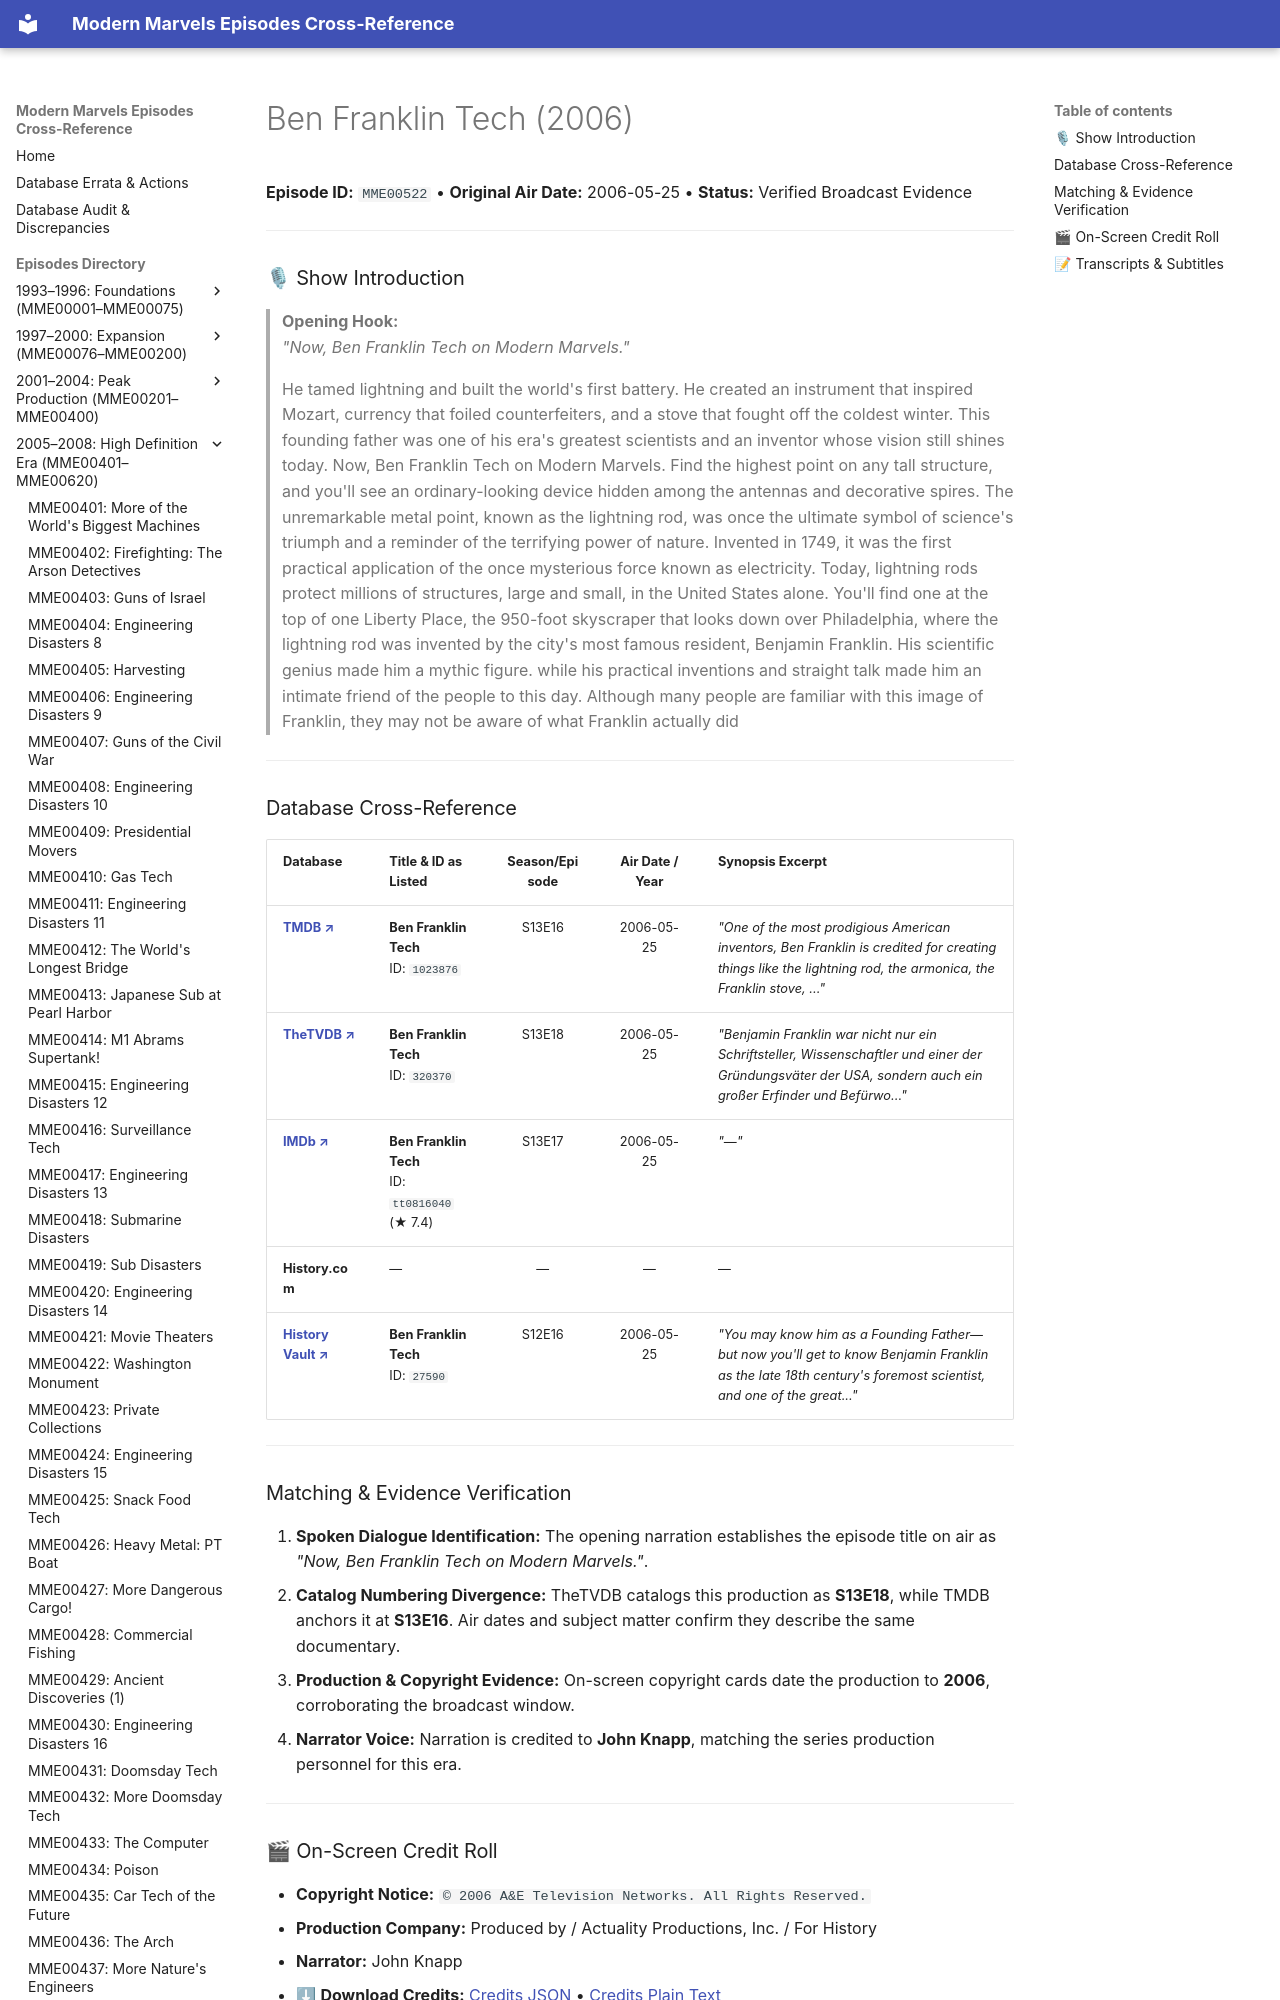

repository: ModernMarvelsFan/ModernMarvels · page: episodes/MME00522/index.html · generator: mkdocs

# Ben Franklin Tech (2006)

**Episode ID:** `MME00522` • **Original Air Date:** 2006-05-25 • **Status:** Verified Broadcast Evidence

---

### 🎙 Show Introduction

> **Opening Hook:**  
> *"Now, Ben Franklin Tech on Modern Marvels."*
